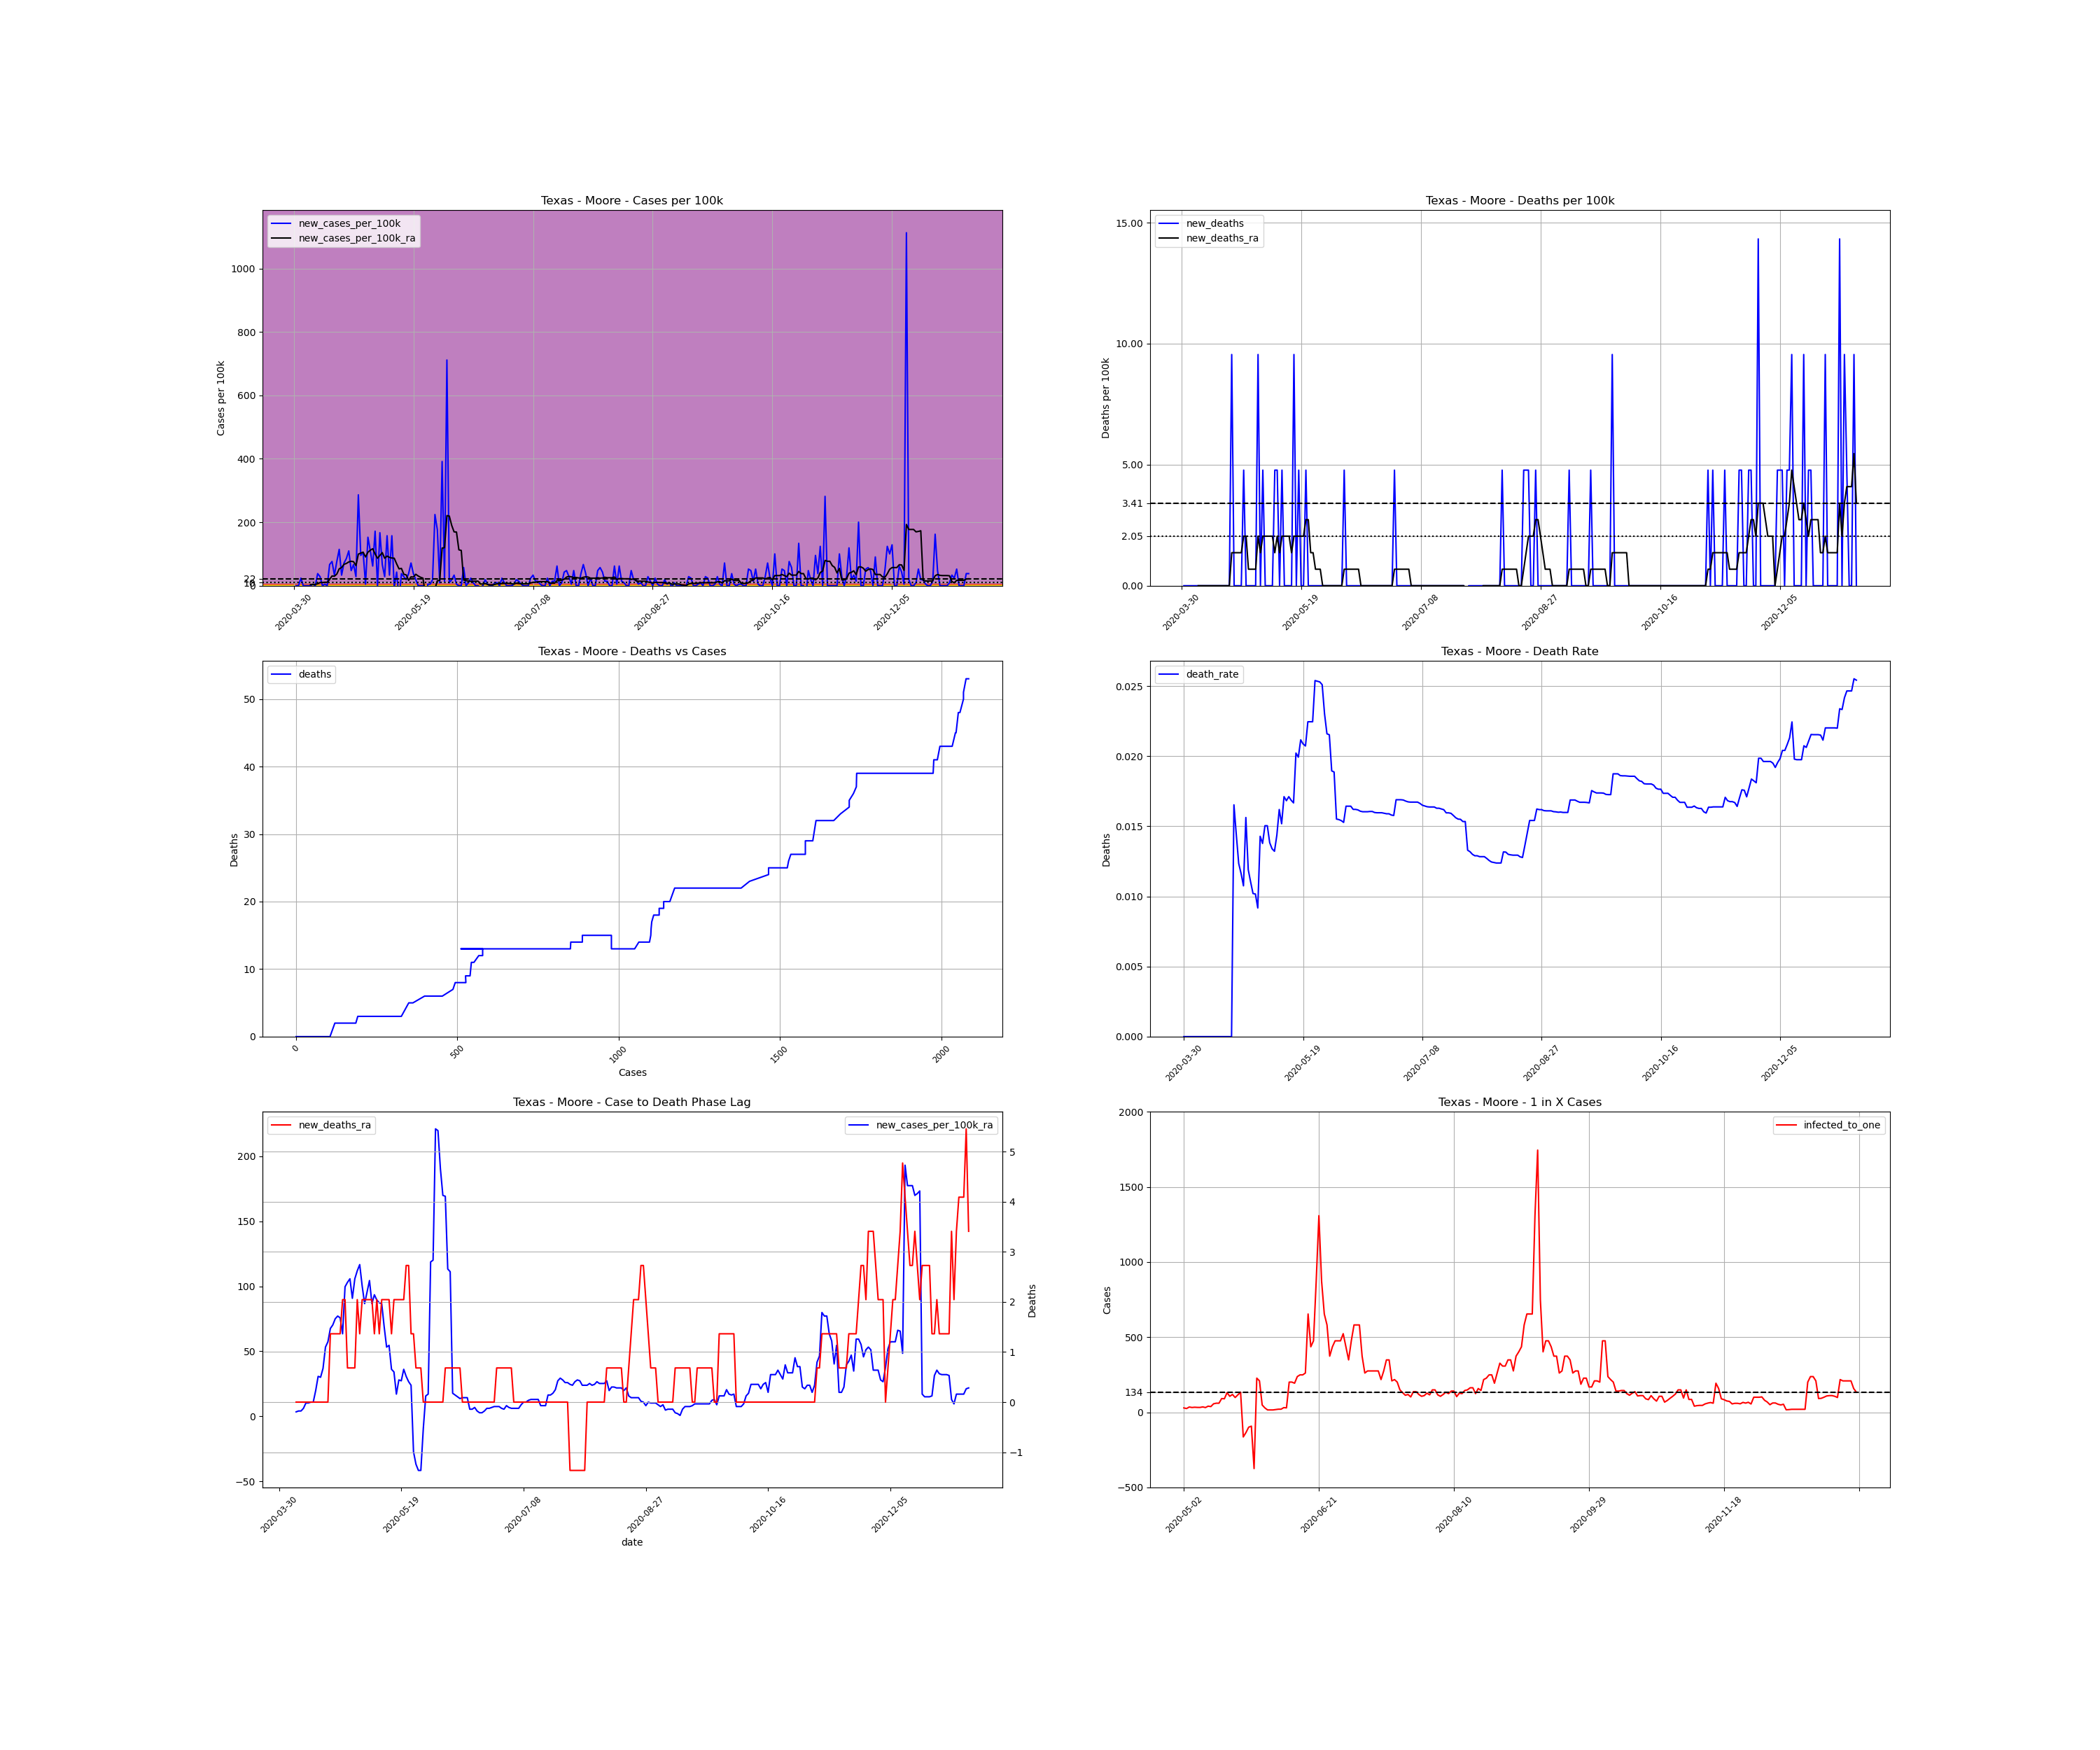

The table this chart was drawn from, first rows:
, date, county, state, fips, cases, deaths, COUNTY, STNAME, CTYNAME, POPESTIMATE2019, cases_per_100k, deaths_per_100k, death_rate, new_cases, new_cases_per_100k, new_deaths, new_cases_per_100k_ra, new_deaths_ra, active_cases, infected_to_one
594387, 2020-03-30, Moore, Texas, 48341, 1, 0.0, 341, Texas, Moore, 20940, 4.776, 0.0, 0.0, , , , , , , 
594388, 2020-03-31, Moore, Texas, 48341, 1, 0.0, 341, Texas, Moore, 20940, 4.776, 0.0, 0.0, 0.0, 0.0, 0.0, , , , 
594389, 2020-04-01, Moore, Texas, 48341, 1, 0.0, 341, Texas, Moore, 20940, 4.776, 0.0, 0.0, 0.0, 0.0, 0.0, , , , 
594390, 2020-04-02, Moore, Texas, 48341, 6, 0.0, 341, Texas, Moore, 20940, 28.65, 0.0, 0.0, 5.0, 23.88, 0.0, , , , 
594391, 2020-04-03, Moore, Texas, 48341, 6, 0.0, 341, Texas, Moore, 20940, 28.65, 0.0, 0.0, 0.0, 0.0, 0.0, , , , 
594392, 2020-04-04, Moore, Texas, 48341, 6, 0.0, 341, Texas, Moore, 20940, 28.65, 0.0, 0.0, 0.0, 0.0, 0.0, , , , 
594393, 2020-04-05, Moore, Texas, 48341, 6, 0.0, 341, Texas, Moore, 20940, 28.65, 0.0, 0.0, 0.0, 0.0, 0.0, , , , 
594394, 2020-04-06, Moore, Texas, 48341, 6, 0.0, 341, Texas, Moore, 20940, 28.65, 0.0, 0.0, 0.0, 0.0, 0.0, 3.411, 0.0, , 
594395, 2020-04-07, Moore, Texas, 48341, 7, 0.0, 341, Texas, Moore, 20940, 33.43, 0.0, 0.0, 1.0, 4.776, 0.0, 4.093, 0.0, 6.0, 872.5
594396, 2020-04-08, Moore, Texas, 48341, 7, 0.0, 341, Texas, Moore, 20940, 33.43, 0.0, 0.0, 0.0, 0.0, 0.0, 4.093, 0.0, 6.0, 872.5
594397, 2020-04-09, Moore, Texas, 48341, 15, 0.0, 341, Texas, Moore, 20940, 71.63, 0.0, 0.0, 8.0, 38.2, 0.0, 6.14, 0.0, 14.0, 373.9
594398, 2020-04-10, Moore, Texas, 48341, 21, 0.0, 341, Texas, Moore, 20940, 100.3, 0.0, 0.0, 6.0, 28.65, 0.0, 10.23, 0.0, 15.0, 349.0
594399, 2020-04-11, Moore, Texas, 48341, 21, 0.0, 341, Texas, Moore, 20940, 100.3, 0.0, 0.0, 0.0, 0.0, 0.0, 10.23, 0.0, 15.0, 349.0
594400, 2020-04-12, Moore, Texas, 48341, 22, 0.0, 341, Texas, Moore, 20940, 105.1, 0.0, 0.0, 1.0, 4.776, 0.0, 10.92, 0.0, 16.0, 327.2
594401, 2020-04-13, Moore, Texas, 48341, 22, 0.0, 341, Texas, Moore, 20940, 105.1, 0.0, 0.0, 0.0, 0.0, 0.0, 10.92, 0.0, 16.0, 327.2
594402, 2020-04-14, Moore, Texas, 48341, 36, 0.0, 341, Texas, Moore, 20940, 171.9, 0.0, 0.0, 14.0, 66.86, 0.0, 19.78, 0.0, 30.0, 174.5
594403, 2020-04-15, Moore, Texas, 48341, 52, 0.0, 341, Texas, Moore, 20940, 248.3, 0.0, 0.0, 16.0, 76.41, 0.0, 30.7, 0.0, 45.0, 116.3
594404, 2020-04-16, Moore, Texas, 48341, 59, 0.0, 341, Texas, Moore, 20940, 281.8, 0.0, 0.0, 7.0, 33.43, 0.0, 30.02, 0.0, 52.0, 100.7
594405, 2020-04-17, Moore, Texas, 48341, 75, 0.0, 341, Texas, Moore, 20940, 358.2, 0.0, 0.0, 16.0, 76.41, 0.0, 36.84, 0.0, 60.0, 87.25
594406, 2020-04-18, Moore, Texas, 48341, 99, 0.0, 341, Texas, Moore, 20940, 472.8, 0.0, 0.0, 24.0, 114.6, 0.0, 53.21, 0.0, 78.0, 67.12
594407, 2020-04-19, Moore, Texas, 48341, 106, 0.0, 341, Texas, Moore, 20940, 506.2, 0.0, 0.0, 7.0, 33.43, 0.0, 57.31, 0.0, 85.0, 61.59
594408, 2020-04-20, Moore, Texas, 48341, 121, 2.0, 341, Texas, Moore, 20940, 577.8, 9.551, 0.01653, 15.0, 71.63, 9.551, 67.54, 1.364, 99.0, 52.88
594409, 2020-04-21, Moore, Texas, 48341, 139, 2.0, 341, Texas, Moore, 20940, 663.8, 9.551, 0.01439, 18.0, 85.96, 0.0, 70.27, 1.364, 117.0, 44.74
594410, 2020-04-22, Moore, Texas, 48341, 162, 2.0, 341, Texas, Moore, 20940, 773.6, 9.551, 0.01235, 23.0, 109.8, 0.0, 75.04, 1.364, 126.0, 41.55
594411, 2020-04-23, Moore, Texas, 48341, 172, 2.0, 341, Texas, Moore, 20940, 821.4, 9.551, 0.01163, 10.0, 47.76, 0.0, 77.09, 1.364, 120.0, 43.62
594412, 2020-04-24, Moore, Texas, 48341, 186, 2.0, 341, Texas, Moore, 20940, 888.3, 9.551, 0.01075, 14.0, 66.86, 0.0, 75.73, 1.364, 127.0, 41.22
594413, 2020-04-25, Moore, Texas, 48341, 192, 3.0, 341, Texas, Moore, 20940, 916.9, 14.33, 0.01562, 6.0, 28.65, 4.776, 63.45, 2.047, 117.0, 44.74
594414, 2020-04-26, Moore, Texas, 48341, 252, 3.0, 341, Texas, Moore, 20940, 1203, 14.33, 0.0119, 60.0, 286.5, 0.0, 99.6, 2.047, 153.0, 34.22
594415, 2020-04-27, Moore, Texas, 48341, 272, 3.0, 341, Texas, Moore, 20940, 1299, 14.33, 0.01103, 20.0, 95.51, 0.0, 103, 0.6822, 166.0, 31.54
594416, 2020-04-28, Moore, Texas, 48341, 294, 3.0, 341, Texas, Moore, 20940, 1404, 14.33, 0.0102, 22.0, 105.1, 0.0, 105.7, 0.6822, 173.0, 30.26
594417, 2020-04-29, Moore, Texas, 48341, 295, 3.0, 341, Texas, Moore, 20940, 1409, 14.33, 0.01017, 1.0, 4.776, 0.0, 90.74, 0.6822, 156.0, 33.56
594418, 2020-04-30, Moore, Texas, 48341, 327, 3.0, 341, Texas, Moore, 20940, 1562, 14.33, 0.009174, 32.0, 152.8, 0.0, 105.7, 0.6822, 165.0, 31.73
594419, 2020-05-01, Moore, Texas, 48341, 350, 5.0, 341, Texas, Moore, 20940, 1671, 23.88, 0.01429, 23.0, 109.8, 9.551, 111.9, 2.047, 178.0, 29.41
594420, 2020-05-02, Moore, Texas, 48341, 363, 5.0, 341, Texas, Moore, 20940, 1734, 23.88, 0.01377, 13.0, 62.08, 0.0, 116.7, 1.364, 177.0, 29.58
594421, 2020-05-03, Moore, Texas, 48341, 399, 6.0, 341, Texas, Moore, 20940, 1905, 28.65, 0.01504, 36.0, 171.9, 4.776, 100.3, 2.047, 207.0, 25.29
594422, 2020-05-04, Moore, Texas, 48341, 399, 6.0, 341, Texas, Moore, 20940, 1905, 28.65, 0.01504, 0.0, 0.0, 0.0, 86.64, 2.047, 147.0, 35.61
594423, 2020-05-05, Moore, Texas, 48341, 434, 6.0, 341, Texas, Moore, 20940, 2073, 28.65, 0.01382, 35.0, 167.1, 0.0, 95.51, 2.047, 162.0, 32.31
594424, 2020-05-06, Moore, Texas, 48341, 448, 6.0, 341, Texas, Moore, 20940, 2139, 28.65, 0.01339, 14.0, 66.86, 0.0, 104.4, 2.047, 154.0, 33.99
594425, 2020-05-07, Moore, Texas, 48341, 454, 6.0, 341, Texas, Moore, 20940, 2168, 28.65, 0.01322, 6.0, 28.65, 0.0, 86.64, 2.047, 159.0, 32.92
594426, 2020-05-08, Moore, Texas, 48341, 487, 7.0, 341, Texas, Moore, 20940, 2326, 33.43, 0.01437, 33.0, 157.6, 4.776, 93.46, 1.364, 160.0, 32.72
594427, 2020-05-09, Moore, Texas, 48341, 494, 8.0, 341, Texas, Moore, 20940, 2359, 38.2, 0.01619, 7.0, 33.43, 4.776, 89.37, 2.047, 144.0, 36.35
594428, 2020-05-10, Moore, Texas, 48341, 527, 8.0, 341, Texas, Moore, 20940, 2517, 38.2, 0.01518, 33.0, 157.6, 0.0, 87.32, 1.364, 164.0, 31.92
594429, 2020-05-11, Moore, Texas, 48341, 526, 9.0, 341, Texas, Moore, 20940, 2512, 42.98, 0.01711, -1.0, -4.776, 4.776, 86.64, 2.047, 127.0, 41.22
594430, 2020-05-12, Moore, Texas, 48341, 535, 9.0, 341, Texas, Moore, 20940, 2555, 42.98, 0.01682, 9.0, 42.98, 0.0, 68.9, 2.047, 136.0, 38.49
594431, 2020-05-13, Moore, Texas, 48341, 526, 9.0, 341, Texas, Moore, 20940, 2512, 42.98, 0.01711, -9.0, -42.98, 0.0, 53.21, 2.047, 92.0, 56.9
594432, 2020-05-14, Moore, Texas, 48341, 534, 9.0, 341, Texas, Moore, 20940, 2550, 42.98, 0.01685, 8.0, 38.2, 0.0, 54.58, 2.047, 86.0, 60.87
594433, 2020-05-15, Moore, Texas, 48341, 540, 9.0, 341, Texas, Moore, 20940, 2579, 42.98, 0.01667, 6.0, 28.65, 0.0, 36.16, 1.364, 86.0, 60.87
594434, 2020-05-16, Moore, Texas, 48341, 544, 11.0, 341, Texas, Moore, 20940, 2598, 52.53, 0.02022, 4.0, 19.1, 9.551, 34.11, 2.047, 57.0, 91.84
594435, 2020-05-17, Moore, Texas, 48341, 552, 11.0, 341, Texas, Moore, 20940, 2636, 52.53, 0.01993, 8.0, 38.2, 0.0, 17.06, 2.047, 58.0, 90.26
594436, 2020-05-18, Moore, Texas, 48341, 567, 12.0, 341, Texas, Moore, 20940, 2708, 57.31, 0.02116, 15.0, 71.63, 4.776, 27.97, 2.047, 40.0, 130.9
594437, 2020-05-19, Moore, Texas, 48341, 575, 12.0, 341, Texas, Moore, 20940, 2746, 57.31, 0.02087, 8.0, 38.2, 0.0, 27.29, 2.047, 49.0, 106.8
594438, 2020-05-20, Moore, Texas, 48341, 579, 12.0, 341, Texas, Moore, 20940, 2765, 57.31, 0.02073, 4.0, 19.1, 0.0, 36.16, 2.047, 44.0, 119
594439, 2020-05-21, Moore, Texas, 48341, 579, 13.0, 341, Texas, Moore, 20940, 2765, 62.08, 0.02245, 0.0, 0.0, 4.776, 30.7, 2.729, 53.0, 98.77
594440, 2020-05-22, Moore, Texas, 48341, 579, 13.0, 341, Texas, Moore, 20940, 2765, 62.08, 0.02245, 0.0, 0.0, 0.0, 26.61, 2.729, 45.0, 116.3
594441, 2020-05-23, Moore, Texas, 48341, 579, 13.0, 341, Texas, Moore, 20940, 2765, 62.08, 0.02245, 0.0, 0.0, 0.0, 23.88, 1.364, 39.0, 134.2
594442, 2020-05-24, Moore, Texas, 48341, 512, 13.0, 341, Texas, Moore, 20940, 2445, 62.08, 0.02539, -67.0, -320, 0.0, -27.29, 1.364, -32.0, -163.6
594443, 2020-05-25, Moore, Texas, 48341, 513, 13.0, 341, Texas, Moore, 20940, 2450, 62.08, 0.02534, 1.0, 4.776, 0.0, -36.84, 0.6822, -39.0, -134.2
594444, 2020-05-26, Moore, Texas, 48341, 514, 13.0, 341, Texas, Moore, 20940, 2455, 62.08, 0.02529, 1.0, 4.776, 0.0, -41.62, 0.6822, -53.0, -98.77
594445, 2020-05-27, Moore, Texas, 48341, 518, 13.0, 341, Texas, Moore, 20940, 2474, 62.08, 0.0251, 4.0, 19.1, 0.0, -41.62, 0.6822, -57.0, -91.84
594446, 2020-05-28, Moore, Texas, 48341, 565, 13.0, 341, Texas, Moore, 20940, 2698, 62.08, 0.02301, 47.0, 224.5, 0.0, -9.551, 0.0, -14.0, -373.9
... 223 more rows
